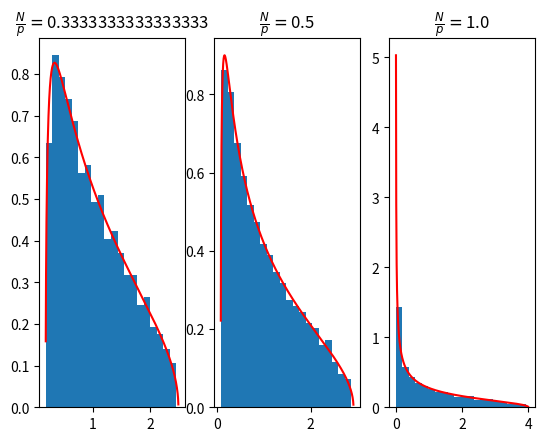

Here is the Python script that generated this plot:
import numpy as np
import scipy as sp
import matplotlib.pyplot as plt


# Defining the Marcenko-Pastur distribution
def mp(t, c):
    if max(1-1/c, 0) == 0:
        d0 = 0
    else:
        d0 = 1-1/c
    if (1 - np.sqrt(c))**2 <= t.any() <= (1 + np.sqrt(c))**2:
        d1 = np.sqrt((t-(1-np.sqrt(c))**2)*((1+np.sqrt(c))**2-t))/(2*np.pi*c*t)
    else:
        d1 = 0
    return d0+d1


if __name__ == "__main__":
    n = 500
    # Different rectangle sizes
    p = np.array([1500, 1000, n])
    b = np.array([2.5, 3, 4])
    c = n/p
    print(c)
    plt.figure()
    for k in range(3):
        # Matrix with independent gaussian coefficients
        B = np.random.normal(0, 1, (n, p[k]))

        # Wishart matrix
        W = 1/p[k] * B @ B.T
        s = np.linalg.eigvals(W)

        # Plots
        plot = int("13"+str(k+1))
        plt.subplot(plot)

        # Eigenvalues
        plt.hist(s, 20, density=True)

        # MP distribution
        t = np.linspace(0, b[k], 1000)
        plt.plot(t, mp(t, c[k]), 'r-')

        plt.title('$\\frac{N}{p}=$'+str(c[k]))

    plt.show()
